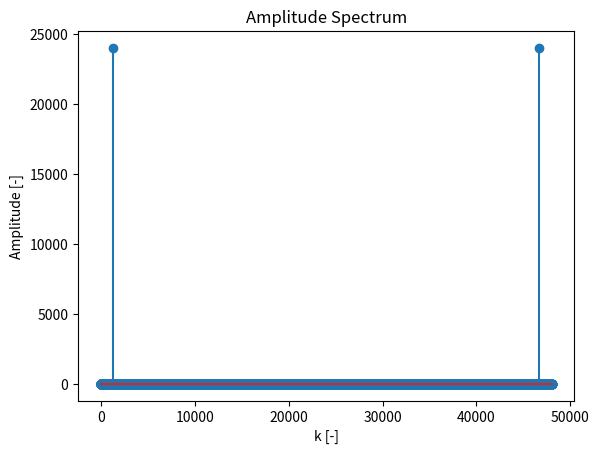
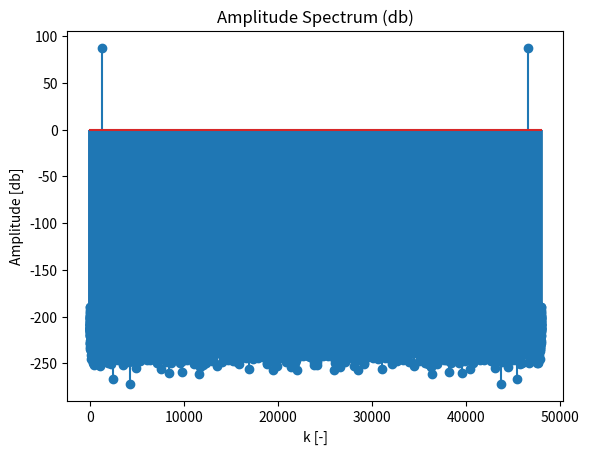
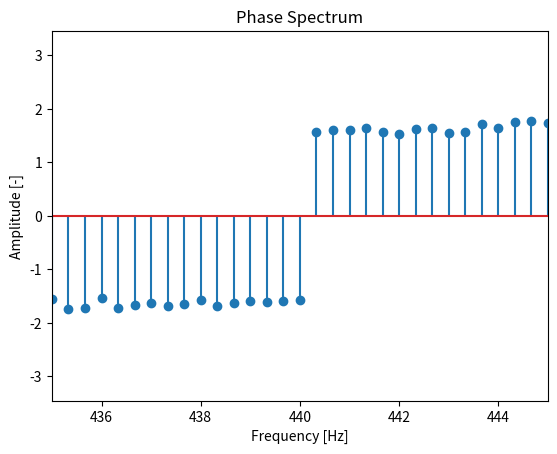

Reproduce these figures in Python, in order.
import numpy as np
import matplotlib.pyplot as plt

A = 1
f = 440
fs = 16000
sec = 3

t = np.array([i / fs for i in range(sec * fs)])
x = A * np.sin(2 * np.pi * f * t)

N = len(x)
k = np.arange(N)
f = np.array([i * fs / N for i in range(N)])

x_DFT = np.fft.fft(x)

x_DFT_amp = np.abs(x_DFT)
x_DFT_pha = np.angle(x_DFT)

plt.figure()
plt.stem(k,x_DFT_amp)
plt.title("Amplitude Spectrum")
plt.xlabel("k [-]")
plt.ylabel("Amplitude [-]")
plt.savefig("2_6_amp.png")

# 横軸を周波数にする場合
# plt.figure()
# plt.stem(f,x_DFT_amp)
# plt.title("Amplitude Spectrum")
# plt.xlabel("Frequency [Hz]")
# plt.ylabel("Amplitude [-]")
# plt.savefig("2_6_amp.png")

x_DFT_amp_db = 20 * np.log10(np.abs(x_DFT))
plt.figure()
plt.stem(k,x_DFT_amp_db)
plt.title("Amplitude Spectrum (db)")
plt.xlabel("k [-]")
plt.ylabel("Amplitude [db]")
plt.savefig("2_6_amp_db.png")

# plt.figure()
# plt.stem(k,x_DFT_pha)
# plt.title("Phase Spectrum")
# plt.xlabel("k [-]")
# plt.ylabel("Amplitude [-]")
# plt.savefig("2_6_pha.png")

plt.figure()
plt.stem(f,x_DFT_pha)
plt.title("Phase Spectrum")
plt.xlim(435,445)
plt.xlabel("Frequency [Hz]")
plt.ylabel("Amplitude [-]")
plt.savefig("2_6_pha.png")
